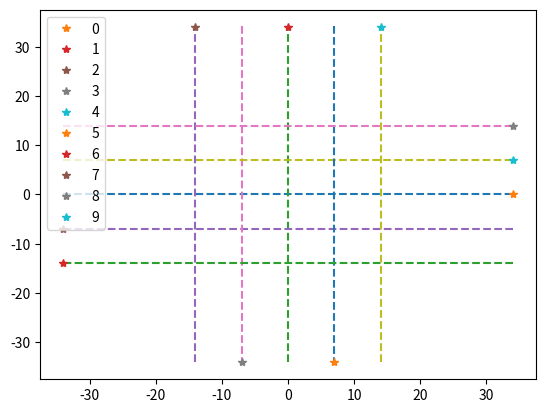

The script that saved this image:
import random
import numpy as np
import math
import matplotlib.pyplot as plt
from scipy.spatial import distance
from copy import copy
class Plan():
    def __init__(self,N,center = [0,0],boundary_size = 25):
        self.N = N
        # boundary_size = 4*N
        boundary_size = 36
        self.step = 2*boundary_size
        # self.step = 90
        self.control_t =10          #每step有t个路径点
        
        boundary = [-boundary_size, boundary_size, -boundary_size, boundary_size]
        self.v_threshold = [0.7,1.0]
        # self.v_threshold = [(2*boundary_size)/self.step-0.3,(2*boundary_size)/self.step]
        
        self.center = center
        self.boundary = boundary
    def tf_theta(self,theta):
        theta = theta - 2*math.pi*np.floor((theta)/(2*math.pi)) #角度区间转换进0_2pi
        return theta
    def circle(self,same_speed,layer = 1):
        #根据速度与步长和冲突中心输出起点，终点，直线路径
        step = self.control_t*self.step
        # layer_num = np.zeros(layer)
        # for x in range(layer-1):
        #     layer_num[x] = int(self.N/layer)
        # layer_num[int(layer-1)] = self.N-(layer-1)*int(self.N/layer)
        start = np.zeros((self.N,2))
        goal = np.zeros((self.N,2))
        angle = np.zeros(self.N)
        plan = np.zeros((self.N,step,2))
        if same_speed:
            v = random.uniform(self.v_threshold[0], self.v_threshold[1])*np.ones(self.N)
            # print(v)
            v=0.7*np.ones(self.N)
        else:
            v = np.array([random.uniform(self.v_threshold[0], self.v_threshold[1]) for i in range(self.N)])
        R = random.randint(step/2, step/2)
        random_theta = random.uniform(-np.pi, np.pi)
        # random_theta = 0
        random_angle = random.uniform(2*np.pi, 2*np.pi)        
        for n in range(self.N):
            for j in range(-R,step-R):
                plan[n,j+R,0] = self.center[0] + j*v[n]/self.control_t*np.cos(n*random_angle/self.N+random_theta)
                plan[n,j+R,1] = self.center[1] + j*v[n]/self.control_t*np.sin(n*random_angle/self.N+random_theta)
            angle[n] = self.tf_theta(n*random_angle/self.N+random_theta)
        start = copy(plan[:,0,:])
        goal = copy(plan[:,-1,:])
        # min_distance_agent = np.zeros(self.step)
        # for j in range(self.step):
        #     # print(j)
        #     min_distance_agent[j] = min(distance.pdist(plan[:,int((j+1)*self.control_t-1)]))
        # min_distance_agent = np.append(min(distance.pdist(plan[:,0])),min_distance_agent)
        print(step,v,plan.shape)
        return start,goal,v,angle,plan
    
    def circle_aross(self,same_speed):
        #根据速度与步长和冲突中心输出起点，终点，直线路径
        step = self.control_t*self.step
        start = np.zeros((self.N,2))
        goal = np.zeros((self.N,2))
        angle = np.zeros(self.N)
        plan = np.zeros((self.N,step,2))
        if same_speed:
            v = random.uniform(self.v_threshold[0], self.v_threshold[1])*np.ones(self.N)
            # print(v)
            v=0.7*np.ones(self.N)
        else:
            v = np.array([random.uniform(self.v_threshold[0], self.v_threshold[1]) for i in range(self.N)])
        R = random.randint(step/2, step/2)
        random_theta = random.uniform(-np.pi, np.pi)
        # random_theta = 0
        random_angle = random.uniform(2*np.pi, 2*np.pi)        
        for n in range(self.N):
            start[n] = self.center -R*v[n]/self.control_t*np.array([np.cos(n*random_angle/self.N+random_theta),np.sin(n*random_angle/self.N+random_theta)])
            angle[n] = self.tf_theta(n*random_angle/self.N+random_theta+0.05)
            for j in range(step):
                plan[n,j] = start[n] + j*v[n]/self.control_t*np.array([np.cos(angle[n]),np.sin(angle[n])])

        goal = copy(plan[:,-1,:])
        print(step,v,plan.shape)
        return start,goal,v,angle,plan
   
    def preset_plan(self):
        step = self.control_t*self.step
        preset_start = np.array([[-29.51765273,3.36086429],
                                 [1.703126373,-26.2887085],
                                 [-34.34940498,27.16483281],
                                 [-20.04160768,28.51016228],
                                 [-18.75088862,-20.11563911],
                                 [34.36761068,-0.854167499],
                                 [-9.462017807,-34.14072726],
                                 [-34.58465304,-31.89191878],
                                 [29.59122739,32.5606045]])
        preset_goal = np.array([[30.24315501,-28.35069477],
                                [-26.97550907,34.98537239],
                                [-8.279592687,-35.26386257],
                                [7.636650189,-33.22225352],
                                [35.31129485,20.55692459],
                                [-28.22690048,-26.52329863],
                                [-6.408374381,33.44368204],
                                [30.08106812,-12.00922214],
                                [-17.85430009,-15.66697102]])
        preset_v = np.array([0.94,0.9,0.72,0.73,0.93,0.85,0.84,0.93,0.94])
        preset_angle = np.array([-0.487859193,2.008549487,-1.175215809,-1.149308251,0.644990184,-2.752421822,1.525644375,0.298294811,-2.348020504])
        plan = np.zeros((len(preset_start),step,2))
        print(plan.shape)
        for i in range(len(preset_start)):
            for j in range(step):
                plan[i,j] = preset_start[i] + j*preset_v[i]/self.control_t*np.array([np.cos(preset_angle[i]),np.sin(preset_angle[i])])

        # print(start,goal,v,angle,plan)
        return preset_start,preset_goal,preset_v,preset_angle,plan
    def random_plan(self,v,start_list,goal_list):
        step = self.control_t*self.step
        #速度，起点，方向随机，计算得到终点和路径
        while(1):
            plan = np.zeros((step,2))
            random_v = v
            random_angle = random.uniform(-np.pi, np.pi)
            random_start_x = random.uniform(self.boundary[0], self.boundary[1])
            random_start_y = random.uniform(self.boundary[2], self.boundary[3])
            random_goal_x = random_start_x + random_v/self.control_t*math.cos(random_angle)*step
            random_goal_y = random_start_y + random_v/self.control_t*math.sin(random_angle)*step
            if (random_goal_x > self.boundary[0]) and (random_goal_x < self.boundary[1]) and\
            (random_goal_y > self.boundary[2]) and (random_goal_y < self.boundary[3]):
                start = np.array([random_start_x,random_start_y])
                goal = np.array([random_goal_x,random_goal_y])
                start_dis,goal_dis = np.zeros(len(start_list)+1),np.zeros(len(start_list)+1)
                start_dis[0],goal_dis[0] = 11,11
                for i in range(len(start_list)):
                    start_dis[i+1] = distance.euclidean(start,start_list[i])
                    goal_dis[i+1] = distance.euclidean(goal,goal_list[i])
                # print(start_dis,goal_dis)
                if min(start_dis)>10 and min(goal_dis)>10 :
                    # print(min(start_dis),min(goal_dis))
                    v = np.array(random_v)
                    angle = np.array(random_angle)
                    for j in range(step):
                        plan[j,0] = random_start_x + random_v/self.control_t*math.cos(random_angle)*j
                        plan[j,1] = random_start_y + random_v/self.control_t*math.sin(random_angle)*j
                    break
        # print(start,goal,v,angle,plan)
        return start,goal,v,angle,plan
    def random_env(self,same_speed):
        step = self.control_t*self.step
        start = np.zeros((self.N,2))
        goal = np.zeros((self.N,2))
        angle = np.zeros(self.N)
        plan = np.zeros((self.N,step,2))
        start_list,goal_list = [],[]
        if same_speed:
            # v = random.uniform(self.v_threshold[0], self.v_threshold[1])*np.ones(self.N)
            v=0.93963*np.ones(self.N)   
        else:
            v = np.array([random.uniform(self.v_threshold[0], self.v_threshold[1]) for i in range(self.N)])
        for i in range(self.N):
            start[i],goal[i],v[i],angle[i],plan[i] = self.random_plan(v[i],start_list,goal_list)
            start_list.append(start[i])
            goal_list.append(goal[i])
        # min_distance_agent = np.zeros(self.step)
        # for j in range(self.step):
        #     min_distance_agent[j] = min(distance.pdist(plan[:,int((j+1)*self.control_t-1)]))
        # min_distance_agent = np.append(min(distance.pdist(plan[:,0])),min_distance_agent)
        return start,goal,v,angle,plan

    def pass_through(self):
        step = self.control_t*self.step
        start = np.zeros((self.N,2))
        goal = np.zeros((self.N,2))
        angle = np.zeros(self.N)
        plan = np.zeros((self.N,step,2))
        v = random.uniform(self.v_threshold[0], self.v_threshold[1])*np.ones(self.N)
        R = int(step/2)
        random_theta = random.uniform(-np.pi, np.pi)
        random_theta =np.pi/2
        for n in range(2):
            for j in range(-R,step-R):
                plan[n,j+R,0] = self.center[0] + j*v[n]/self.control_t*np.cos(n*np.pi+random_theta)
                plan[n,j+R,1] = self.center[1] + j*v[n]/self.control_t*np.sin(n*np.pi+random_theta)
            angle[n] = self.tf_theta(n*np.pi+random_theta)
        for m in range(self.N-2):
            for j in range(-R,step-R):
                plan[m+2,j+R,0] = plan[0,j+R,0]+ 2*int(m/2+1)*(-1)**m
                plan[m+2,j+R,1] = plan[0,j+R,1]
            angle[m+2] = angle[0]
        start = copy(plan[:,0,:])
        goal = copy(plan[:,-1,:])
        min_distance_agent = np.zeros(self.step)
        for j in range(self.step):
            # print(j)
            min_distance_agent[j] = min(distance.pdist(plan[:,int((j+1)*self.control_t-1)]))
            # min_distance_agent[j] = min(distance.pdist(plan[:,j]))
        min_distance_agent = np.append(min(distance.pdist(plan[:,0])),min_distance_agent)
        return start,goal,v,angle,plan,min_distance_agent
        pass
    def cross(self):
        step = self.control_t*self.step
        start = np.zeros((self.N,2))
        goal = np.zeros((self.N,2))
        angle = np.zeros(self.N)
        v = random.uniform(self.v_threshold[0], self.v_threshold[1])*np.ones(self.N)
        plan = np.zeros((self.N,step,2))
        R = random.randint(step/2, step/2)
        for i in range(self.N):
            angle[i] = self.tf_theta(i*np.pi/2)*((-1)**int(i/4))
        # for t in range(0,2):    
        #     for j in range(-R,step-R):
        #             plan[t,j+R,0] = self.center[0] + j*v[t]/self.control_t*np.cos(angle[t])
        #             plan[t,j+R,1] = self.center[1] + j*v[t]/self.control_t*np.sin(angle[t])
        for n in range(self.N):    
            for j in range(-R,step-R):
                    plan[n,j+R,0] = self.center[0] + j*v[n]/self.control_t*np.cos(angle[n]) + int((n+2)/4)*7*np.sin(abs(angle[n]))
                    plan[n,j+R,1] = self.center[1] + j*v[n]/self.control_t*np.sin(angle[n]) + int((n+2)/4)*7*np.cos(abs(angle[n]))
        start = copy(plan[:,0,:])
        goal = copy(plan[:,-1,:])
        return start,goal,v,angle,plan
    def index(self,plan):
        #输出参数用于性能指标，包括时间步，总路程，机间最小距离
        T = np.zeros(self.N)
        distance_sum = np.zeros(self.N)
        # distance_sum2 = np.zeros(self.N)
        min_distance_agent = np.zeros(self.step)
        for i in range(plan.shape[0]):
            T[i] = self.step
            # distance_sum2[i] = distance.euclidean(plan[i,0],plan[i,-1])
            for t in range(plan.shape[1]-1):
                distance_sum[i] = distance.euclidean(plan[i,t,0:2],plan[i,t+1,0:2]) + distance_sum[i]
        for j in range(self.step):
            min_distance_agent[j] = min(distance.pdist(plan[:,int((j+1)*self.control_t-1)]))
        min_distance_agent = np.append(min(distance.pdist(plan[:,0])),min_distance_agent)
        # print(plan.shape)
        # print(distance_sum)
        return T,distance_sum,min_distance_agent
    #####选择场景
    def env_random_change(self):
        self.N = random.randrange(self.N-2, self.N+4, 2)
        # self.N = random.randrange(self.N-1, self.N+2, 1)
        # self.boundary = [-(4*self.N+5), (4*self.N+5), -(4*self.N+5), (4*self.N+5)]

        # env_plan = Plan(self.N)
        env_modes = [1,2,3]
        random_env= random.choices(env_modes,weights=[0.5,0.3,0.2])
        if random_env[0] == 1:
            env_start,env_goal,env_v,env_angle,plan = self.circle(same_speed=True)
        elif random_env[0] == 2:
            env_start,env_goal,env_v,env_angle,plan = self.circle(same_speed=False)
        elif random_env[0] == 3:
            env_start,env_goal,env_v,env_angle,plan = self.random_env(same_speed=False)
        env_message = [env_start,env_goal,env_v,env_angle,self.boundary]
        return env_message,plan
    def env_unchanged(self,env_modes = None):
        if env_modes == 1:
            env_start,env_goal,env_v,env_angle,plan = self.circle(same_speed=True)
        elif env_modes == 2:
            env_start,env_goal,env_v,env_angle,plan = self.circle(same_speed=False)
        elif env_modes == 3:
            env_start,env_goal,env_v,env_angle,plan = self.random_env(same_speed=True)
        elif env_modes == 4:
            env_start,env_goal,env_v,env_angle,plan = self.random_env(same_speed=False)
        elif env_modes == 5:
            env_start,env_goal,env_v,env_angle,plan = self.pass_through()
        elif env_modes == 6:
            env_start,env_goal,env_v,env_angle,plan = self.cross()
        elif env_modes == 7:
            env_start,env_goal,env_v,env_angle,plan = self.circle_aross(same_speed=True)
        elif env_modes == 8:
            env_start,env_goal,env_v,env_angle,plan = self.circle_aross(same_speed=False)
        elif env_modes == 9:
            env_start,env_goal,env_v,env_angle,plan = self.preset_plan()    
        env_message = [env_start,env_goal,env_v,env_angle,self.boundary]
        return env_message,plan



if __name__ == "__main__":
    N = 10
    plan = Plan(N)
    # env_info,path = plan.env_unchanged(1)
    start,goal,v,angle,path = plan.cross()
    for n in range(N):
        plt.plot(path[n,:,0],path[n,:,1],'--')
        plt.plot(path[n,-1,0],path[n,-1,1],'*',label=str(n))
    print(angle)
    # print(env_info)
    # T,sum_dis,min_distance = plan.index(path)
    # print(T,sum_dis,min_distance.shape)
    # k = [k for k in range(min_distance.shape[0])]
    # plt.plot(k,min_distance,'-')
    plt.legend()
    plt.show()
    